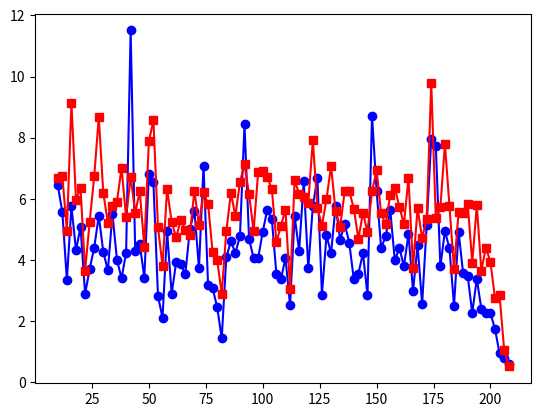

Recreate this plot in Python.
from dataclasses import dataclass

import numpy as np


@dataclass
class Regularity:
    pass


def isi_cv(
    splist: list,
    binwidth: float = 0.001,
    reftime: float = 0.0,
    t0: float = 0.0,
    t1: float = 0.30,
    tgrace: float = 0.0,
    ARP: float = 0.0007,
):
    """compute the cv and regularity according to Young et al., J. Neurophys, 60: 1, 1988.
        Analysis is limited to isi's starting at or after t0 but before t1, and ending completely
        before t1 + tgrace(to avoid end effects). t1 should correspond to the
        the end of the stimulus
        Version using a list of numpy arrays for cvisi
        The ARP is the "Absolute Refractory Period" (see Rothman et al. 1993; Rothman and Manis, 2003c)
        The default value used is typically 0.7 msec. this is used as a correction factor for comparision
        with those papers and others that use this value.

    Parameters
    ----------
    splist : list
        Spike times, as a list on a per-trial basis. Units: seconds_
    binwidth : float, optional
        bin width for computing CV, by default 0.001
    reftime : float, optional
        reference time for stimulus onset, by default 0.0
    t0 : float, optional
        start of analysis window for CV, by default 0.0
    t1 : float, optional
        end of analysis window for CV, by default 0.30
    tgrace : float, optional
        grace period for CV, by default 0.0
    ARP : float, optional
        Absolute Refractory period, by default 0.0007

    Returns
    -------
    tuple
        cvisi time bins, the full 2d array,
        cvt, mean and standard deviation.
    """
    cvisit = np.arange(0, t1 + tgrace, binwidth)  # build time bins
    bincount = np.zeros_like(cvisit).astype(int)
    cvisi = np.nan * np.zeros((len(splist), len(cvisit)))  # and matching CV array
    for trial, spkt in enumerate(splist):  # for all the traces
        spkt = np.array(spkt) - reftime
        in_win = np.where((spkt >= t0) & (spkt < t1))[0]
        spkt = spkt[in_win]
        if len(in_win) < 2:
            continue
        isib = np.floor(np.array(spkt) / binwidth).astype(
            int
        )  # indices for spike times
        isii = np.diff(spkt)  # associated intervals
        for j, spike in enumerate(spkt):  # loop over spikes
            if j >= len(spkt) - 1:  # second interval would be out of bounds
                continue
            if (
                (spike < t0) or (spike > t1 + tgrace) or (spkt[j + 1] > t1 + tgrace)
            ):  # first spike of the pair is outside the window
                continue
            spkindex = int(np.floor(spike / binwidth))
            cvisi[trial, spkindex] = isii[j]
            bincount[spkindex] += 1
    cvmn = np.nanmean(cvisi, axis=0) - ARP
    cvsd = np.nanstd(cvisi, axis=0)
    cvt = cvisit

    return cvisit, cvisi, cvt, cvmn, cvsd


def firing_rate(spikes):
    """
    Rate of the spike train.
    """
    if len(spikes) < 2:
        return np.nan
    return (len(spikes) - 1) / (spikes[-1] - spikes[0])


def CV(spikes):
    """
    Coefficient of variation.
    """
    if spikes == []:
        return np.nan
    ISI = np.diff(spikes)  # interspike intervals
    return np.std(ISI) / np.mean(ISI)


if __name__ == "__main__":

    """
    Test the calculation
    """
    import matplotlib.pyplot as mpl

    N = 100
    reps = 50
    rng = np.random.default_rng(1)
    spikes = rng.exponential(scale=5.0, size=(reps, N))
    T1 = [np.cumsum(s) for s in spikes]
    print(np.mean(T1[0]))
    print(f"Firing rate (first trial): {firing_rate(T1[0]):.3f}")
    for i in range(len(T1)):
        print(
            f"max time for trial: {i:d} = {np.max(T1[i]):.2f} ms   nspikes = {len(T1[i]):d}"
        )
    cvisit, cvisi, cvt, cvm, cvs = isi_cv(T1, binwidth=2, t0=10, t1=210, tgrace=25)
    print("len of isis: ", len(cvisi), len(cvisit))
    print("mean: ", np.mean(cvs / cvm))
    mpl.plot(cvt, cvs, "bo-")
    mpl.plot(cvt, cvm, "rs-")
    mpl.show()
